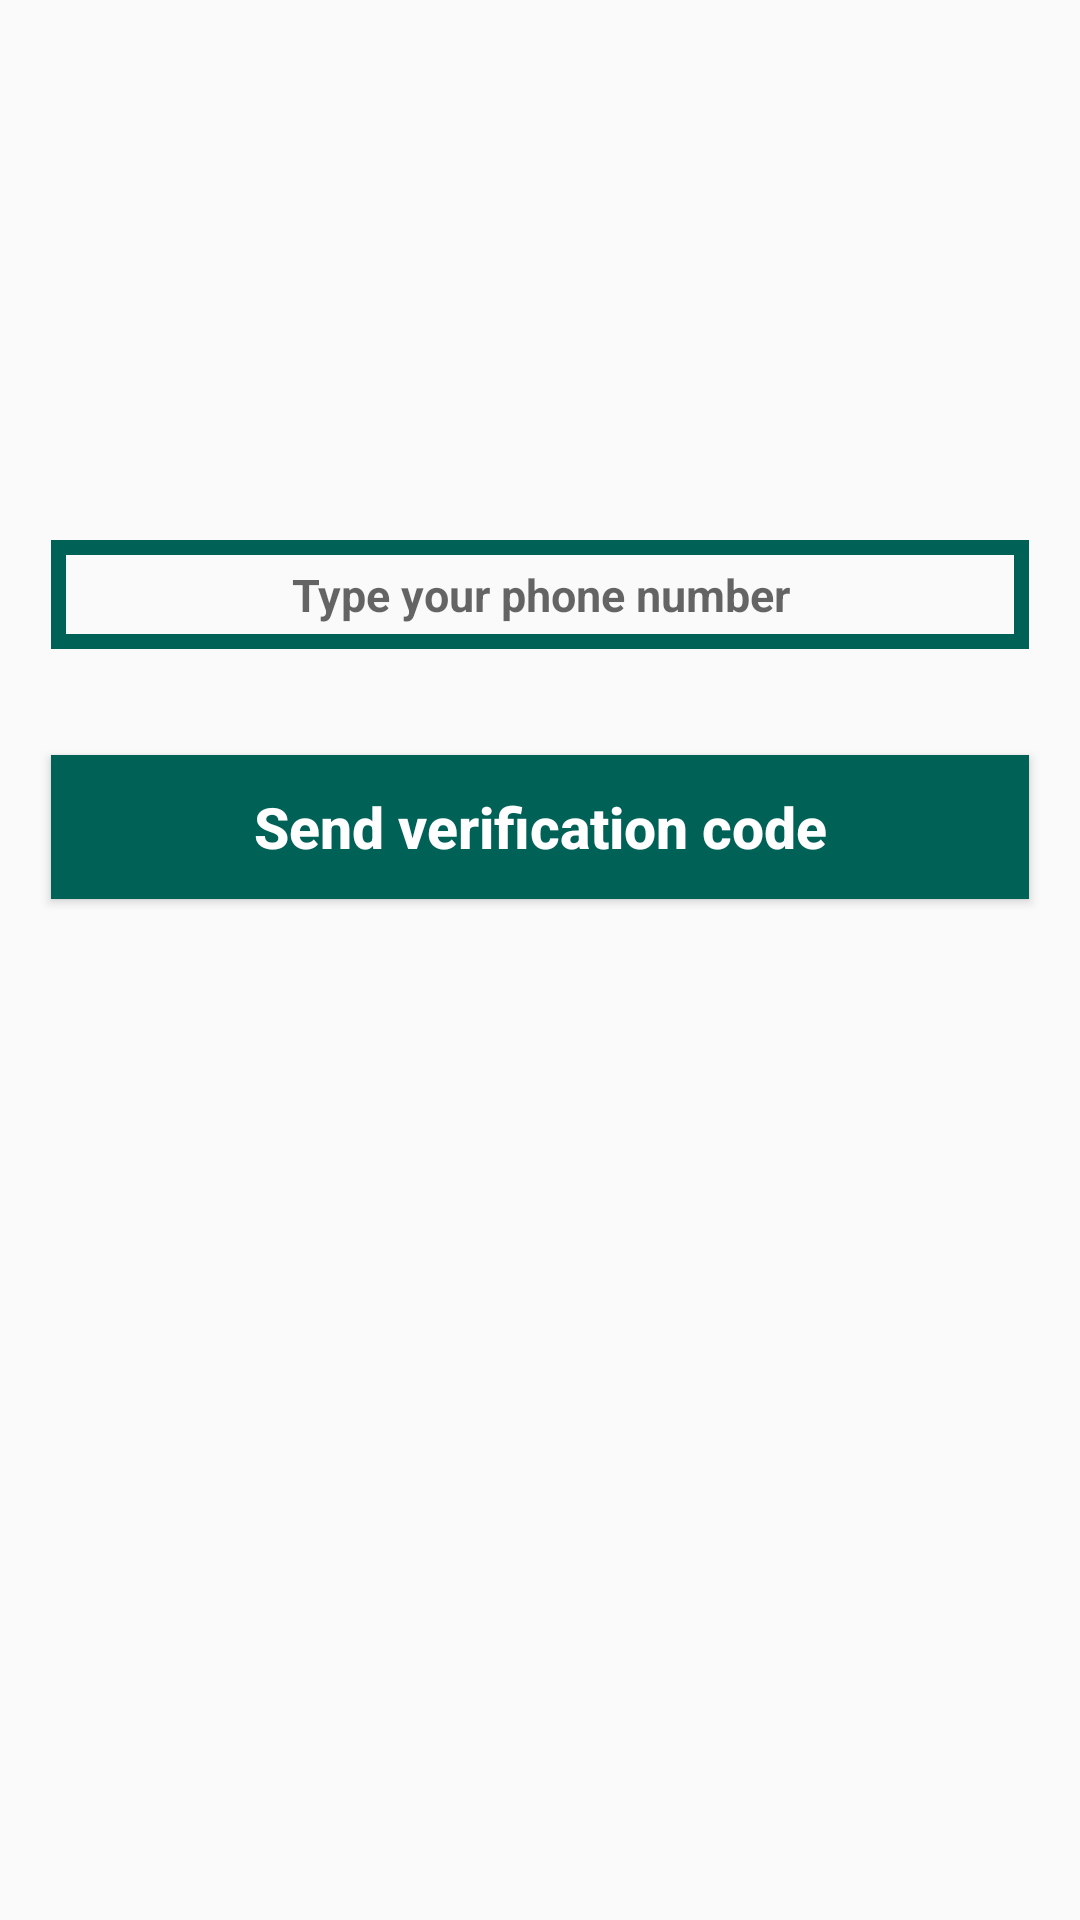

Reconstruct the res/layout file that produces this screen, plus the resources it refers to.
<!-- AndroidManifest.xml: application theme Theme.PChatingApp -->
<!-- res/layout/activity_phone_login.xml -->
<?xml version="1.0" encoding="utf-8"?>
<RelativeLayout xmlns:android="http://schemas.android.com/apk/res/android"
    xmlns:app="http://schemas.android.com/apk/res-auto"
    xmlns:tools="http://schemas.android.com/tools"
    android:layout_width="match_parent"
    android:layout_height="match_parent"
    tools:context=".PhoneLoginActivity">



    <EditText
        android:id="@+id/phone_number_input"
        android:layout_width="match_parent"
        android:layout_height="wrap_content"
        android:layout_alignParentStart="true"
        android:layout_marginStart="17dp"
        android:layout_marginEnd="17dp"
        android:layout_marginTop="180dp"
        android:background="@drawable/inputs"
        android:padding="8dp"
        android:hint="Type your phone number"
        android:textAllCaps="false"
        android:textSize="15sp"
        android:drawableStart="@drawable/phone"
        android:textAlignment="center"
        android:textStyle="bold"
        />

    <EditText
        android:id="@+id/verification_code_input"
        android:layout_width="match_parent"
        android:layout_height="wrap_content"
        android:layout_alignParentStart="true"
        android:layout_marginStart="17dp"
        android:layout_marginEnd="17dp"
        android:layout_marginTop="4dp"
        android:background="@drawable/inputs"
        android:layout_below="@+id/phone_number_input"
        android:padding="5dp"
        android:hint="Type verification code here"
        android:textAllCaps="false"
        android:textSize="15sp"
        android:drawableStart="@drawable/password"
        android:textAlignment="center"
        android:textStyle="bold"
        android:visibility="invisible"
        />

    <Button
        android:id="@+id/send_ver_code_button"
        android:layout_width="match_parent"
        android:layout_height="wrap_content"
        android:text="Send verification code"
        android:layout_below="@+id/verification_code_input"
        android:textAllCaps="false"
        android:layout_marginStart="17dp"
        android:layout_marginEnd="17dp"
        android:layout_marginTop="1dp"
        android:background="@drawable/buttons"
        android:textColor="@android:color/background_light"
        android:textStyle="bold"
        android:textSize="19sp"
        android:textAlignment="center"
        />

    <Button
        android:id="@+id/verify_button"
        android:layout_width="match_parent"
        android:layout_height="wrap_content"
        android:text="Verify"
        android:layout_below="@+id/send_ver_code_button"
        android:textAllCaps="false"
        android:layout_marginStart="17dp"
        android:layout_marginEnd="17dp"
        android:layout_marginTop="1dp"
        android:background="@drawable/buttons"
        android:textColor="@android:color/background_light"
        android:textStyle="bold"
        android:textSize="19sp"
        android:textAlignment="center"
        android:visibility="invisible"
        />

</RelativeLayout>
<!-- resources referenced by this layout -->
<resources>
  <!-- drawable buttons (drawable) -->
  <?xml version="1.0" encoding="utf-8"?>
  <shape xmlns:android="http://schemas.android.com/apk/res/android">
  
      <solid
  
          android:color="@color/colorPrimary"
  
          >
      </solid>
  
  
  </shape>
  <!-- drawable inputs (drawable) -->
  <?xml version="1.0" encoding="utf-8"?>
  <shape xmlns:android="http://schemas.android.com/apk/res/android">
  <stroke
  
      android:color="@color/colorPrimary"
      android:width="5dp"
  
      >
  
  </stroke>
  </shape>
  <style name="Theme.PChatingApp" parent="Theme.AppCompat.Light.NoActionBar">
          
          <item name="colorPrimary">@color/purple_500</item>
          <item name="colorPrimaryVariant">@color/purple_700</item>
          <item name="colorOnPrimary">@color/white</item>
          
          <item name="colorSecondary">@color/teal_200</item>
          <item name="colorSecondaryVariant">@color/teal_700</item>
          <item name="colorOnSecondary">@color/black</item>
          
          <item name="android:statusBarColor" tools:targetApi="l">?attr/colorPrimaryVariant</item>
          
      </style>
  <color name="colorPrimary">#006257</color>
  <color name="purple_500">#FF6200EE</color>
  <color name="purple_700">#FF3700B3</color>
  <color name="white">#FFFFFFFF</color>
  <color name="teal_200">#FF03DAC5</color>
  <color name="teal_700">#FF018786</color>
  <color name="black">#FF000000</color>
</resources>
